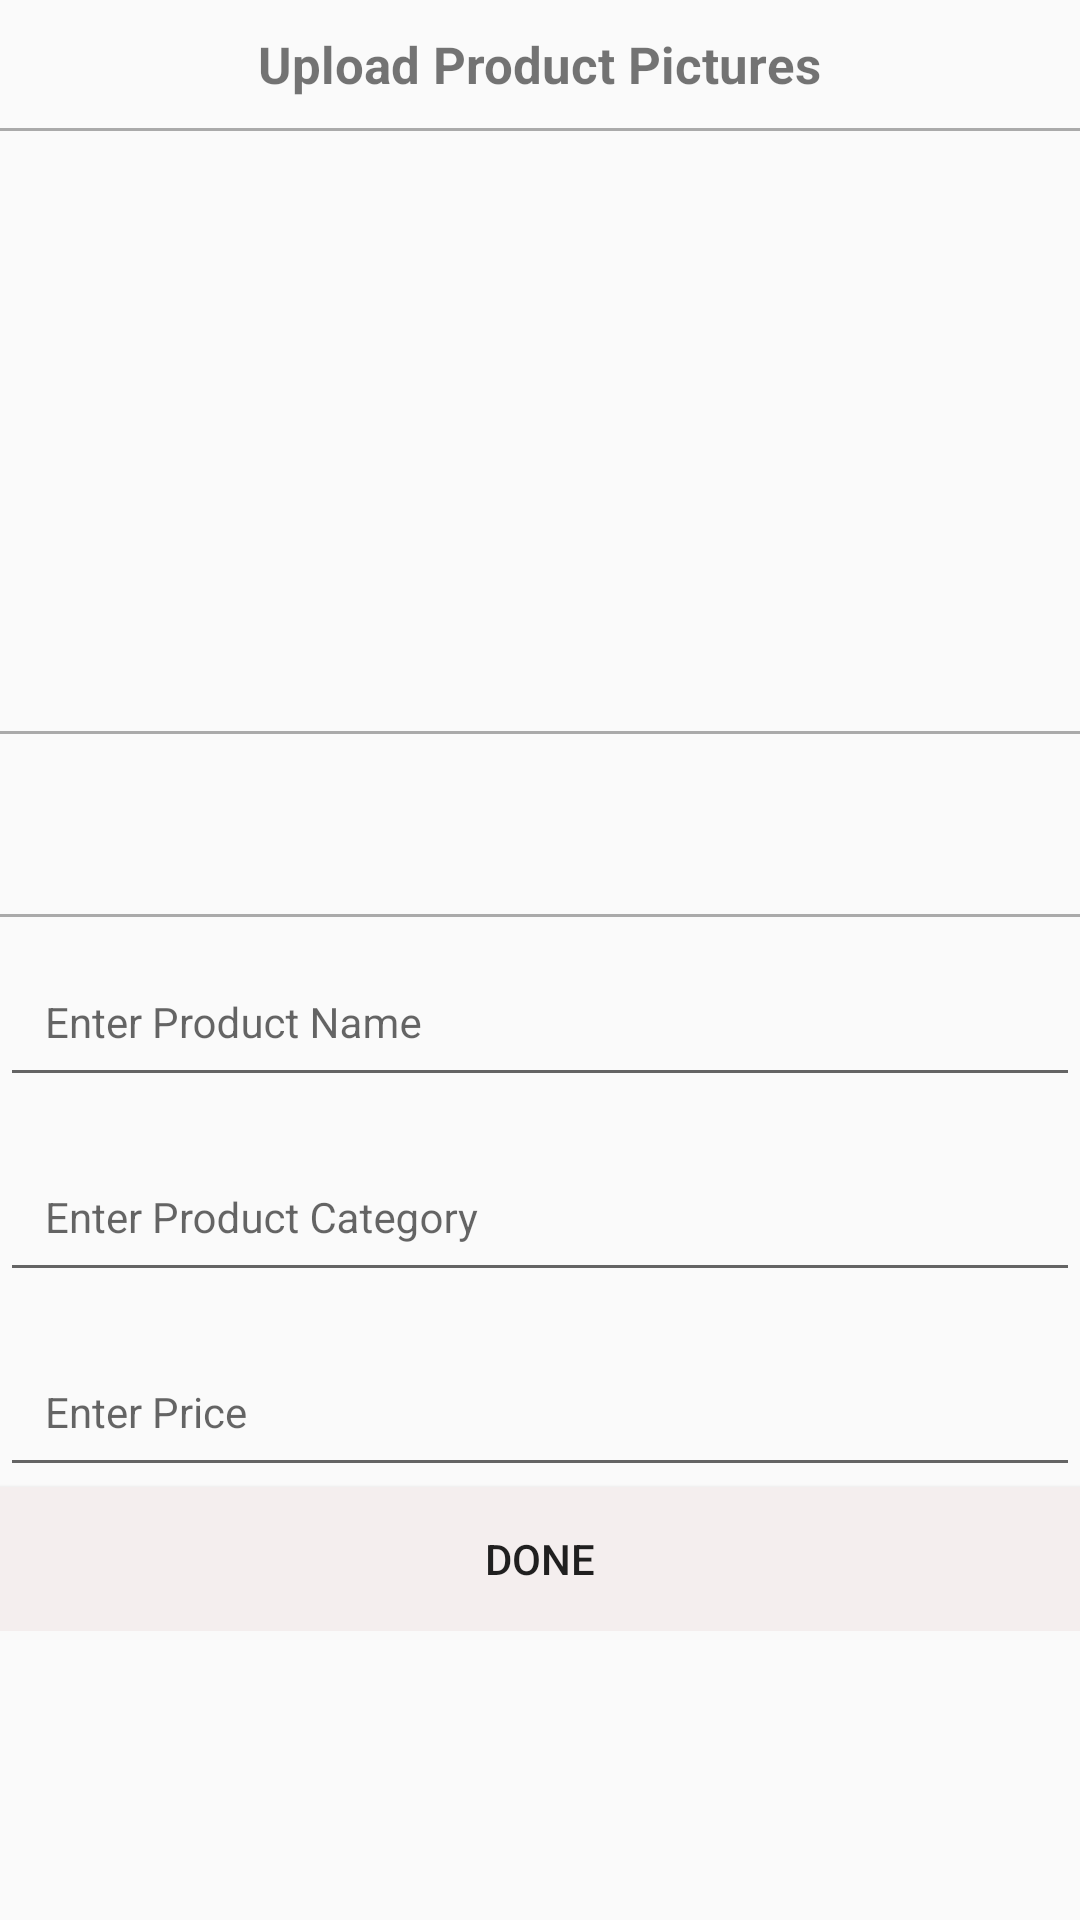

Reconstruct the res/layout file that produces this screen, plus the resources it refers to.
<!-- AndroidManifest.xml: application theme AppTheme -->
<!-- res/layout/add_product.xml -->
<?xml version="1.0" encoding="utf-8"?>
<ScrollView android:layout_width="match_parent"
    android:layout_height="match_parent"
    xmlns:android="http://schemas.android.com/apk/res/android" >

<LinearLayout xmlns:android="http://schemas.android.com/apk/res/android"
    android:orientation="vertical" android:layout_width="match_parent"
    android:layout_height="match_parent">


    <LinearLayout
        android:layout_width="match_parent"
        android:layout_height="wrap_content"
        android:orientation="horizontal"
        android:gravity="center">

        <TextView
            android:layout_width="wrap_content"
            android:layout_height="wrap_content"
            android:text="Upload Product Pictures"
            android:textSize="17sp"
            android:textStyle="bold"
            android:layout_margin="10dp"
            />
    </LinearLayout>

    <View
        android:layout_width="match_parent"
        android:layout_height="1dp"
        android:layout_above="@+id/total_coast"
        android:id="@+id/view2"
        android:background="@android:color/darker_gray"/>

    <ImageView
        android:layout_width="match_parent"
        android:layout_height="200dp"
        android:src="@drawable/shop_placeholder"
        android:id="@+id/upload_product_pic"/>

    <View
        android:layout_width="match_parent"
        android:layout_height="1dp"
        android:layout_above="@+id/total_coast"
        android:id="@+id/view1"
        android:background="@android:color/darker_gray"/>

    <LinearLayout
        android:layout_width="match_parent"
        android:layout_height="wrap_content"
        android:orientation="horizontal">

        <ImageView
            android:layout_width="50dp"
            android:layout_height="50dp"
            android:layout_margin="5dp"
            android:src="@drawable/shop_placeholder"
            android:id="@+id/productImage1"/>
        <ImageView
            android:layout_width="50dp"
            android:layout_height="50dp"
            android:layout_margin="5dp"
            android:src="@drawable/shop_placeholder"
            android:id="@+id/productImage2"/>
        <ImageView
            android:layout_width="50dp"
            android:layout_height="50dp"
            android:layout_margin="5dp"
            android:src="@drawable/shop_placeholder"
            android:id="@+id/productImage3"/>
        <ImageView
            android:layout_width="50dp"
            android:layout_height="50dp"
            android:layout_margin="5dp"
            android:src="@drawable/shop_placeholder"
            android:id="@+id/productImage4"/>
        <ImageView
            android:layout_width="50dp"
            android:layout_height="50dp"
            android:layout_margin="5dp"
            android:src="@drawable/shop_placeholder"
            android:id="@+id/productImage5"/>

        <ImageView
            android:layout_width="50dp"
            android:layout_height="50dp"
            android:layout_margin="5dp"
            android:src="@drawable/shop_placeholder"
            android:id="@+id/productImage6"/>

    </LinearLayout>


    <View
        android:layout_width="match_parent"
        android:layout_height="1dp"
        android:id="@+id/view3"
        android:background="@android:color/darker_gray"/>
    <android.support.design.widget.TextInputLayout
        android:layout_width="match_parent"
        android:layout_height="wrap_content">

        <EditText
            android:id="@+id/editText_ProductName"
            android:layout_width="match_parent"
            android:layout_height="wrap_content"
            android:layout_gravity="center_horizontal"
            android:layout_marginBottom="5dp"
            android:digits="abcdefghijklmnopqrstuvwxyz1234567890"
            android:hint="Enter Product Name"
            android:imeOptions="actionNext"
            android:maxLength="20"
            android:maxLines="1"
            android:nextFocusDown="@+id/editText_ProductCategory"
            android:padding="15dp"
            android:singleLine="true"
            android:text=""
            android:textSize="14sp" />
    </android.support.design.widget.TextInputLayout>

    <android.support.design.widget.TextInputLayout
        android:layout_width="match_parent"
        android:layout_height="wrap_content">

        <EditText
            android:id="@+id/editText_ProductCategory"
            android:layout_width="match_parent"
            android:layout_height="wrap_content"
            android:layout_gravity="center_horizontal"
            android:layout_marginBottom="5dp"
            android:digits="abcdefghijklmnopqrstuvwxyz1234567890"
            android:hint="Enter Product Category"
            android:imeOptions="actionNext"
            android:maxLength="20"
            android:maxLines="1"
            android:nextFocusDown="@+id/editText_ProductPrice"
            android:padding="15dp"
            android:singleLine="true"
            android:text=""
            android:textSize="14sp" />
    </android.support.design.widget.TextInputLayout>

    <android.support.design.widget.TextInputLayout
        android:layout_width="match_parent"
        android:layout_height="wrap_content">

        <EditText
            android:id="@+id/editText_ProductPrice"
            android:layout_width="match_parent"
            android:layout_height="wrap_content"
            android:layout_gravity="center_horizontal"
            android:digits="abcdefghijklmnopqrstuvwxyz1234567890"
            android:hint="Enter Price"
            android:imeOptions="actionDone"
            android:inputType="number"
            android:maxLength="20"
            android:maxLines="1"
            android:nextFocusDown="@+id/product_done"
            android:padding="15dp"
            android:singleLine="true"
            android:text=""
            android:textSize="14sp" />
    </android.support.design.widget.TextInputLayout>


    <Button
        android:layout_width="match_parent"
        android:layout_height="wrap_content"
        android:text="Done"
        android:id="@+id/product_done"
        android:background="#f4eeee"
        android:padding="10dp"
        />

</LinearLayout>

    </ScrollView>
<!-- resources referenced by this layout -->
<resources>
  <style name="AppTheme" parent="Theme.AppCompat.Light.DarkActionBar">
          
          <item name="colorPrimary">@color/colorPrimary</item>
          <item name="colorPrimaryDark">@color/colorPrimaryDark</item>
          <item name="colorAccent">@color/colorAccent</item>
      </style>
  <color name="colorPrimary">#652B91</color>
  <color name="colorPrimaryDark">#b39ddb</color>
  <color name="colorAccent">#FF4081</color>
</resources>
